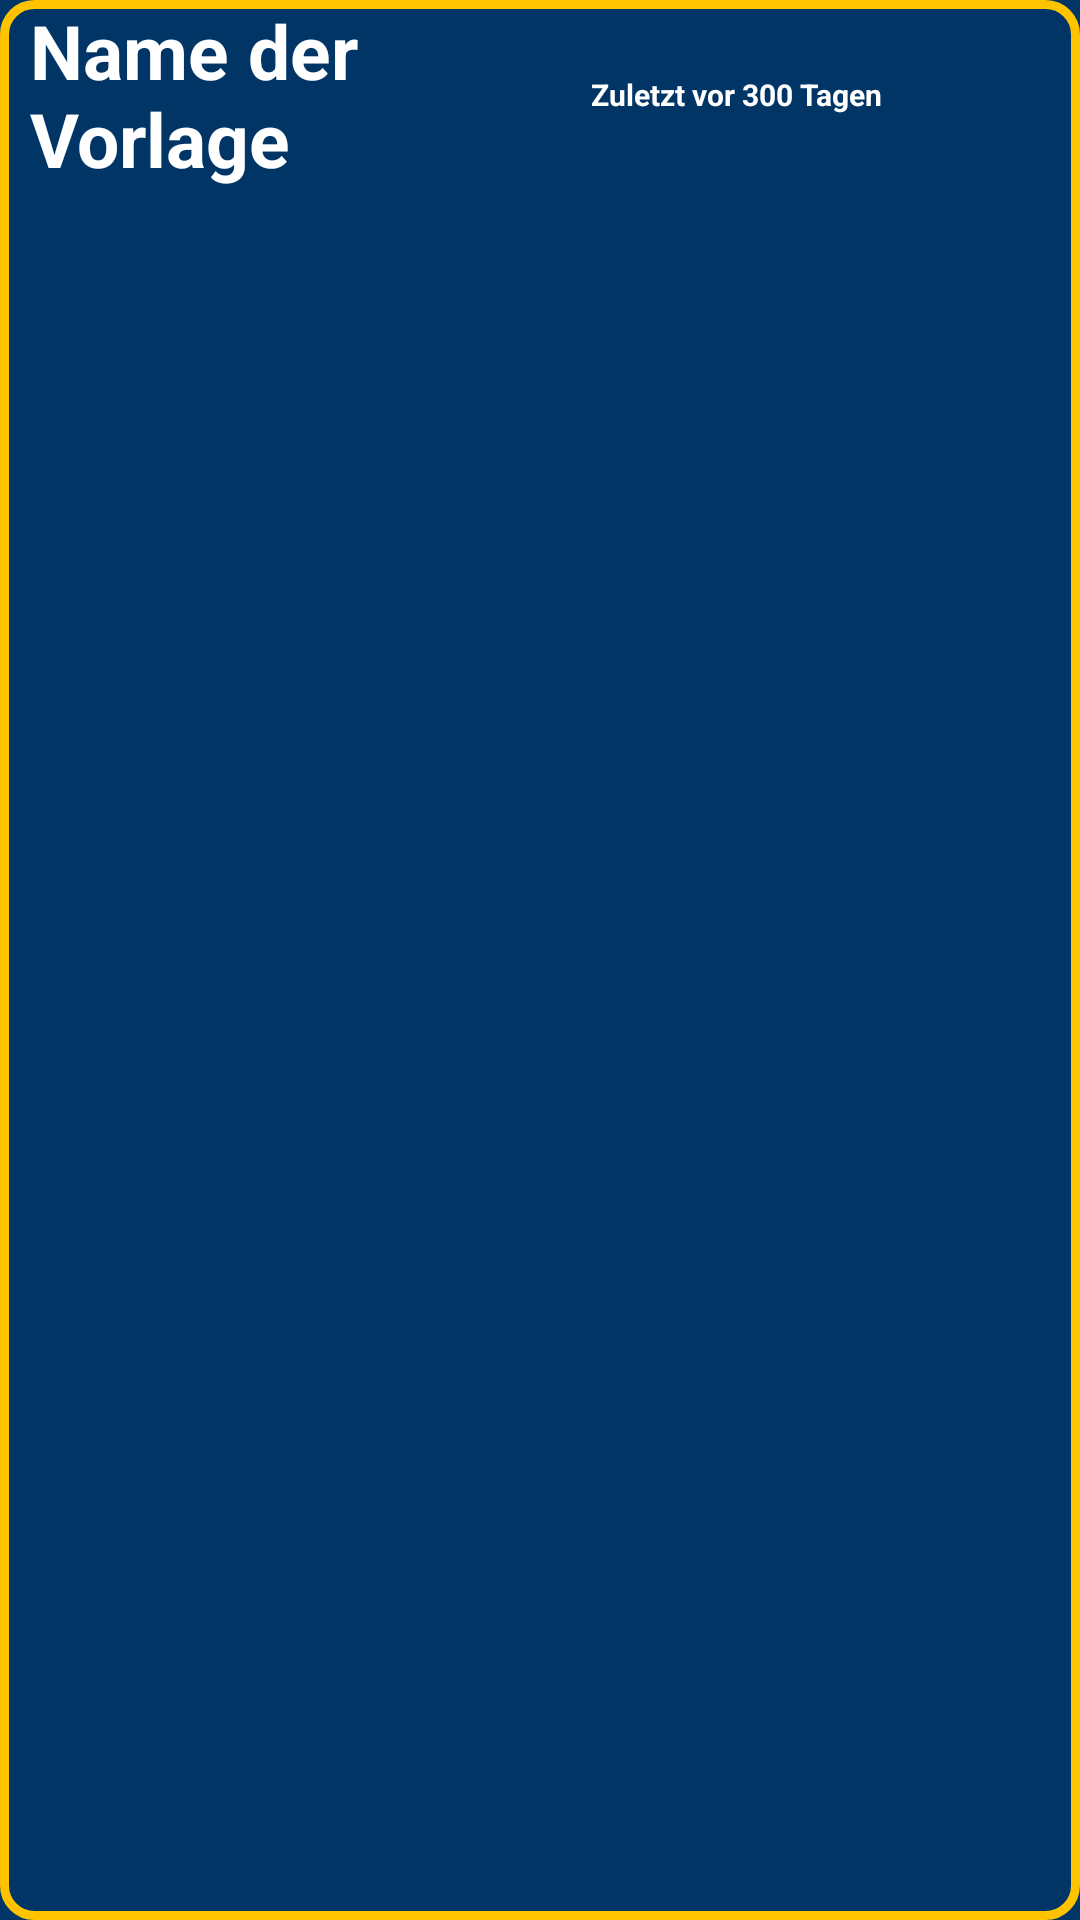

Produce the Android XML layout that renders to this screen, including the resource entries it uses.
<!-- AndroidManifest.xml: application theme Theme.Gymtracker -->
<!-- res/layout/fragment_template.xml -->
<?xml version="1.0" encoding="utf-8"?>
<LinearLayout xmlns:android="http://schemas.android.com/apk/res/android"
    xmlns:tools="http://schemas.android.com/tools"
    android:layout_width="match_parent"
    android:layout_height="match_parent"
    tools:context=".templates.TemplateFragment"
    android:background="@drawable/border"
    android:orientation="vertical"
    android:foreground="?android:attr/selectableItemBackground"
    android:layout_marginHorizontal="@dimen/horizontal_margin_between_boxes"
    android:layout_marginVertical="@dimen/vertical_margin_between_boxes">

    <LinearLayout
        android:layout_width="match_parent"
        android:layout_height="wrap_content"
        android:layout_marginHorizontal="@dimen/horizontal_margin_from_boxes_to_inside"
        android:orientation="horizontal"
        android:weightSum="100">
        <TextView
            android:id="@+id/name_of_template_text_view"
            android:layout_width="0dp"
            android:layout_height="wrap_content"
            android:layout_gravity="center"
            android:text="Name der Vorlage"
            android:textSize="@dimen/headline_size"
            android:textStyle="bold"
            android:layout_weight="55"/>

            <TextView
                android:id="@+id/template_last_done_text_view"
                android:layout_width="0dp"
                android:layout_height="wrap_content"
                android:layout_gravity="center"
                android:text="Zuletzt vor 300 Tagen"
                android:textSize="@dimen/small_text"
                android:textStyle="bold"
                android:layout_weight="30"/>

        <ImageButton
            android:id="@+id/template_menu_button"
            android:layout_width="0dp"
            android:layout_height="@dimen/menu_button_height"
            android:background="@drawable/ic_baseline_more_vert_24"
            android:foreground="?android:attr/selectableItemBackground"
            android:layout_weight="15"
            android:layout_gravity="center"
            android:backgroundTint="@color/buttonText">
        </ImageButton>
    </LinearLayout>

    <TableLayout
        android:id="@+id/template_exercises_table_layout"
        android:layout_width="match_parent"
        android:layout_height="wrap_content"
        android:layout_marginBottom="@dimen/vertical_margin_from_boxes_to_inside"
        android:layout_marginHorizontal="@dimen/horizontal_margin_from_boxes_to_inside">
    </TableLayout>

</LinearLayout>
<!-- resources referenced by this layout -->
<resources>
  <color name="buttonText">#ffc300</color>
  <dimen name="headline_size">25sp</dimen>
  <dimen name="horizontal_margin_between_boxes">5dp</dimen>
  <dimen name="horizontal_margin_from_boxes_to_inside">10dp</dimen>
  <dimen name="menu_button_height">50dp</dimen>
  <dimen name="small_text">10sp</dimen>
  <dimen name="vertical_margin_between_boxes">5dp</dimen>
  <dimen name="vertical_margin_from_boxes_to_inside">5dp</dimen>
  <!-- drawable border (drawable) -->
  <?xml version="1.0" encoding="UTF-8"?>
  <shape xmlns:android="http://schemas.android.com/apk/res/android">
      <solid android:color="@color/background"/>
      <stroke android:width="3dp" android:color="@color/boarders" />
      <corners android:radius="10dp"/>
      <padding android:left="0dp" android:top="0dp" android:right="0dp" android:bottom="0dp" />
  </shape>
  <style name="Theme.Gymtracker" parent="Theme.MaterialComponents.DayNight.DarkActionBar">
          
          <item name="colorPrimary">@color/colorPrimary</item>
          <item name="colorPrimaryVariant">@color/colorPrimaryVariant</item>
          <item name="colorOnPrimary">@color/colorOnPrimary</item>
          
          <item name="colorSecondary">@color/colorSecondary</item>
          <item name="colorSecondaryVariant">@color/colorSecondaryVariant</item>
          <item name="colorOnSecondary">@color/colorOnSecondary</item>
          
          <item name="android:statusBarColor">?attr/colorPrimaryVariant</item>
          
          <item name="android:navigationBarColor">?attr/colorPrimaryVariant</item>
          <item name="android:windowBackground">@color/background</item>
          <item name="android:actionMenuTextColor">@color/menuTextColor</item>
          <item name="android:itemTextAppearance">@style/itemTextStyle.AppTheme</item>
          <item name="android:textColorPrimary">@color/textColor</item>
          <item name="android:textColorSecondary">@color/textColor</item>
          <item name="android:textColorTertiary">@color/textColor</item>
  
      </style>
  <color name="background">#003566</color>
  <color name="boarders">#ffc300</color>
  <color name="colorPrimary">#001d3d</color>
  <color name="colorPrimaryVariant">#000814</color>
  <color name="colorOnPrimary">#FFFFFFFF</color>
  <color name="colorSecondary">#ffc300</color>
  <color name="colorSecondaryVariant">#FF018786</color>
  <color name="colorOnSecondary">#FF000000</color>
  <color name="menuTextColor">#FF000000</color>
  <style name="itemTextStyle.AppTheme" parent="@android:style/TextAppearance.Widget.IconMenu.Item">
          <item name="android:textColor">@color/menuTextColor</item>
      </style>
  <color name="textColor">#FFFFFFFF</color>
</resources>
